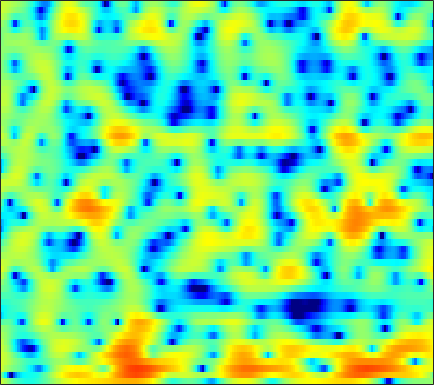

Data behind this chart, as committed beside it:
3.3016, 2.5736, 1.604, 0.64624, -0.045309, -0.92845, -1.7474, -2.3044, -2.9696, -3.5158, -3.941, -4.1726, -4.3664, -4.4206, -4.3768, -4.1939, -3.8896, -3.5754, -3.0632, -2.4734, -1.8171, -1.2986, -0.57117, 0.17667
0.1145, -2.125, -5.912, -11.53, -19.25, -22.5, -13.18, -10.22, -7.924, -6.579, -5.778, -5.404, -5.118, -4.973, -4.902, -4.777, -4.524, -4.21, -3.587, -2.735, -1.722, -0.8947, 0.2271, 1.327
3.712, 2.892, 1.897, 1.052, 0.5231, -0.05478, -0.5299, -0.8568, -1.312, -1.84, -2.482, -3.069, -4.018, -5.212, -6.301, -8.055, -10.05, -11.29, -11.27, -9.165, -6.566, -4.769, -2.709, -0.995
3.684, 3.255, 2.669, 2.061, 1.591, 0.9531, 0.31, -0.1712, -0.8093, -1.44, -2.043, -2.473, -2.984, -3.377, -3.595, -3.741, -3.719, -3.589, -3.261, -2.782, -2.165, -1.656, -0.9495, -0.2646
3.465, 3.179, 2.63, 1.901, 1.236, 0.2406, -0.8853, -1.798, -3.097, -4.465, -5.877, -6.945, -8.172, -8.875, -8.865, -8.107, -6.776, -5.634, -4.097, -2.668, -1.385, -0.5244, 0.4838, 1.334
3.158, 2.638, 1.69, 0.4398, -0.7082, -2.543, -4.735, -6.614, -9.348, -12.14, -14.61, -16.05, -17.83, -19.67, -20.02, -16.87, -12.4, -9.488, -6.319, -3.783, -1.738, -0.4663, 0.9321, 2.056
2.773, 2.096, 1.024, -0.2985, -1.468, -3.325, -5.535, -7.387, -9.953, -12.23, -13.18, -12.73, -11.41, -9.947, -8.879, -7.399, -5.84, -4.654, -3.12, -1.72, -0.4608, 0.3869, 1.365, 2.18
2.065, 1.528, 0.7528, -0.07181, -0.7202, -1.612, -2.49, -3.097, -3.737, -4.143, -4.306, -4.268, -4, -3.536, -3.108, -2.45, -1.728, -1.181, -0.4698, 0.1778, 0.742, 1.103, 1.489, 1.765
1.042, 0.705, 0.2248, -0.3201, -0.7605, -1.396, -2.069, -2.575, -3.121, -3.391, -3.282, -2.97, -2.305, -1.466, -0.788, 0.1039, 0.8881, 1.38, 1.901, 2.256, 2.424, 2.419, 2.215, 1.788
-2.311, -1.826, -1.449, -1.451, -1.725, -2.496, -3.873, -5.499, -8.869, -14.32, -14.42, -9.569, -4.963, -1.893, -0.1918, 1.564, 2.853, 3.565, 4.212, 4.553, 4.573, 4.364, 3.761, 2.734
-7.993, -6.29, -4.766, -3.911, -3.638, -3.646, -3.933, -4.303, -4.874, -5.187, -4.822, -4.072, -2.653, -1.11, -0.03554, 1.185, 2.152, 2.729, 3.294, 3.608, 3.668, 3.554, 3.191, 2.599
-5.995, -5.437, -4.737, -4.121, -3.754, -3.402, -3.142, -2.958, -2.714, -2.411, -1.996, -1.615, -1.034, -0.3988, 0.0964, 0.7389, 1.313, 1.681, 2.077, 2.339, 2.463, 2.469, 2.364, 2.136
-4.208, -3.907, -3.58, -3.316, -3.129, -2.904, -2.74, -2.626, -2.435, -2.184, -1.865, -1.57, -1.107, -0.5957, -0.1973, 0.3423, 0.8741, 1.235, 1.637, 1.945, 2.156, 2.244, 2.255, 2.151
-2.5, -2.378, -2.332, -2.437, -2.589, -2.834, -3.115, -3.326, -3.545, -3.634, -3.525, -3.265, -2.691, -1.914, -1.264, -0.3908, 0.4435, 1.004, 1.647, 2.16, 2.525, 2.691, 2.783, 2.722
-0.6592, -0.8434, -1.249, -1.86, -2.486, -3.509, -4.687, -5.716, -7.354, -9.144, -10.36, -10.1, -8.137, -5.583, -3.79, -1.755, -0.1488, 0.8224, 1.862, 2.635, 3.153, 3.391, 3.538, 3.503
0.8083, 0.2221, -0.87, -2.228, -3.405, -5.175, -6.992, -8.323, -10.16, -12.26, -14.32, -13.97, -10.34, -6.507, -4.224, -1.847, -0.05949, 0.971, 1.989, 2.662, 3.072, 3.25, 3.329, 3.26
2.759, 1.828, 0.08286, -2.345, -4.734, -9.48, -17.47, -18.89, -12.03, -8.359, -6.029, -4.605, -2.94, -1.401, -0.3514, 0.7833, 1.614, 2.046, 2.334, 2.311, 2.062, 1.775, 1.34, 0.9733
4.296, 3.623, 2.445, 0.9691, -0.2156, -1.827, -3.041, -3.302, -2.749, -1.69, -0.6022, 0.1705, 1.048, 1.691, 2.027, 2.279, 2.239, 2.002, 1.334, 0.2599, -1.346, -3.008, -5.925, -9.163
3.167, 2.97, 2.655, 2.25, 1.942, 1.616, 1.366, 1.282, 1.282, 1.385, 1.559, 1.66, 1.744, 1.72, 1.583, 1.248, 0.7001, 0.1056, -0.9207, -2.286, -4.076, -5.683, -8.112, -10.32
1.423, 1.628, 1.885, 2.094, 2.187, 2.293, 2.389, 2.436, 2.462, 2.445, 2.38, 2.271, 2.024, 1.675, 1.324, 0.7006, -0.07306, -0.7448, -1.758, -2.885, -4.023, -4.853, -5.872, -6.609
-0.4939, 0.1578, 0.8925, 1.564, 2, 2.458, 2.818, 3.011, 3.183, 3.239, 3.147, 3.003, 2.672, 2.165, 1.683, 0.8656, -0.1458, -1.021, -2.34, -3.725, -5.079, -5.994, -6.913, -7.442
-2.722, -1.676, -0.4029, 0.6547, 1.404, 2.236, 2.884, 3.259, 3.624, 3.827, 3.844, 3.75, 3.47, 2.953, 2.415, 1.481, 0.224, -0.9821, -2.975, -5.593, -9.082, -12.06, -14.54, -12.75
-6.466, -4.853, -2.797, -1.086, -0.06491, 1.109, 2.022, 2.569, 3.104, 3.453, 3.67, 3.707, 3.618, 3.364, 3.016, 2.353, 1.392, 0.4512, -1.174, -3.307, -5.858, -7.829, -9.264, -8.405
-11.3, -8.389, -5.738, -3.699, -2.506, -1.339, -0.4767, 0.01242, 0.5071, 0.8858, 1.22, 1.458, 1.736, 1.989, 2.117, 2.134, 1.994, 1.768, 1.302, 0.76, 0.1603, -0.2071, -0.5194, -0.642
-9.512, -8.152, -6.533, -5.477, -4.776, -4.236, -4.008, -4.083, -4.324, -4.545, -4.537, -4.066, -2.963, -1.667, -0.6885, 0.378, 1.192, 1.615, 1.97, 2.155, 2.174, 2.155, 2.096, 2.046
-6.686, -6.38, -6.126, -5.923, -6.012, -6.15, -6.664, -7.424, -9.297, -13.1, -23.43, -19.63, -9.956, -5.192, -2.9, -0.6652, 0.8548, 1.644, 2.367, 2.709, 2.835, 2.777, 2.581, 2.356
-3.709, -4.568, -6.097, -7.396, -8.05, -7.984, -7.312, -6.747, -6.418, -6.258, -5.912, -5.094, -3.293, -1.33, 0.06056, 1.561, 2.654, 3.226, 3.648, 3.704, 3.413, 2.954, 2.033, 0.7463
-1.383, -3.228, -6.936, -12.99, -20, -12.93, -7.641, -5.297, -3.168, -1.698, -0.5513, 0.2093, 1.157, 2.02, 2.596, 3.242, 3.678, 3.857, 3.842, 3.572, 2.904, 2.156, 0.6407, -1.635
1.087, 0.1137, -1.198, -2.242, -2.649, -2.601, -1.996, -1.395, -0.5956, 0.128, 0.6969, 1.068, 1.405, 1.671, 1.793, 1.892, 1.916, 1.869, 1.711, 1.421, 0.9414, 0.466, -0.3552, -1.293
2.912, 2.468, 2.032, 1.637, 1.478, 1.353, 1.353, 1.388, 1.419, 1.388, 1.261, 1.079, 0.715, 0.2564, -0.126, -0.6209, -0.9811, -1.13, -1.143, -1.118, -1.053, -1.123, -1.3, -1.675
3.222, 3.137, 3.105, 3.147, 3.179, 3.226, 3.206, 3.13, 2.92, 2.515, 1.879, 1.194, 0.00435, -1.631, -3.134, -5.406, -7.195, -7.297, -5.954, -4.257, -2.967, -2.317, -1.886, -1.903
0.4109, 0.8917, 1.613, 2.399, 2.893, 3.42, 3.737, 3.824, 3.723, 3.348, 2.646, 1.87, 0.4372, -1.635, -3.712, -7.587, -12.14, -11.93, -7.876, -4.781, -2.902, -1.979, -1.314, -1.121
-8.727, -5.748, -2.682, -0.5189, 0.6978, 1.873, 2.666, 3.038, 3.247, 3.175, 2.838, 2.41, 1.636, 0.6731, -0.1123, -1.078, -1.763, -1.973, -1.854, -1.435, -0.9907, -0.7217, -0.5368, -0.5369
-8.419, -6.316, -3.751, -1.726, -0.5259, 0.7184, 1.602, 2.065, 2.45, 2.599, 2.544, 2.392, 2.05, 1.631, 1.27, 0.8093, 0.4108, 0.176, -0.04676, -0.1919, -0.2704, -0.3502, -0.48, -0.705
-3.462, -2.662, -1.605, -0.5639, 0.1239, 0.9117, 1.524, 1.867, 2.204, 2.374, 2.386, 2.305, 2.078, 1.735, 1.424, 0.9488, 0.4726, 0.1417, -0.232, -0.5215, -0.7248, -0.8345, -0.9752, -1.183
-0.6, -0.1351, 0.4427, 0.8698, 1.162, 1.484, 1.787, 2.004, 2.246, 2.424, 2.487, 2.42, 2.179, 1.699, 1.203, 0.3555, -0.64, -1.389, -2.207, -2.571, -2.498, -2.229, -1.862, -1.611
1.99, 2.104, 2.001, 1.684, 1.36, 0.9779, 0.848, 1.013, 1.489, 2.097, 2.6, 2.8, 2.743, 2.249, 1.529, 0.01164, -2.363, -4.964, -9.729, -11.51, -7.137, -4.545, -2.355, -1.14
3.27, 2.908, 1.9, 0.2684, -1.571, -4.993, -8.347, -7.23, -3.28, -0.3596, 1.516, 2.391, 2.964, 2.965, 2.582, 1.571, -0.02457, -1.562, -3.579, -4.131, -2.861, -1.563, -0.1587, 0.6346
2.087, 1.615, 0.6082, -0.8892, -2.395, -4.715, -6.335, -5.904, -3.813, -1.663, -0.04092, 0.8278, 1.601, 1.966, 2.03, 1.885, 1.553, 1.268, 0.9243, 0.7329, 0.7466, 0.7834, 0.8576, 0.7912
1.259, 1.018, 0.5676, -0.006985, -0.4966, -1.056, -1.39, -1.438, -1.208, -0.7568, -0.2375, 0.1612, 0.6131, 0.9637, 1.16, 1.325, 1.398, 1.415, 1.381, 1.287, 1.151, 0.9777, 0.6808, 0.2786
1.392, 1.331, 1.15, 0.81, 0.5191, 0.09842, -0.2793, -0.5217, -0.7311, -0.7855, -0.6934, -0.5128, -0.2001, 0.1864, 0.4873, 0.8639, 1.18, 1.356, 1.512, 1.546, 1.432, 1.266, 0.8598, 0.2697
2.099, 2.164, 2.003, 1.607, 1.185, 0.4377, -0.4615, -1.173, -2.076, -2.729, -2.883, -2.696, -2.056, -1.235, -0.5968, 0.2177, 0.9357, 1.383, 1.846, 2.146, 2.236, 2.161, 1.828, 1.174
2.659, 2.805, 2.657, 2.163, 1.495, 0.2015, -1.677, -3.55, -6.84, -10.86, -11.96, -9.724, -6.601, -4.332, -2.99, -1.521, -0.264, 0.586, 1.55, 2.307, 2.82, 2.986, 2.962, 2.595
2.288, 2.511, 2.485, 2.021, 1.369, 0.08175, -1.782, -3.583, -6.642, -9.886, -11.13, -10.29, -8.798, -7.607, -6.925, -5.765, -4.109, -2.668, -0.7842, 0.7734, 1.936, 2.539, 2.983, 3.073
1.838, 2.123, 2.187, 1.878, 1.463, 0.6511, -0.4007, -1.331, -2.655, -3.979, -5.256, -6.275, -8.019, -10.95, -15.18, -24.21, -11.91, -7.205, -3.259, -0.6863, 1.036, 1.939, 2.66, 2.947
1.425, 1.64, 1.638, 1.411, 1.115, 0.5878, -0.01084, -0.51, -1.174, -1.864, -2.61, -3.258, -4.201, -5.264, -5.896, -5.874, -4.567, -3.119, -1.179, 0.4402, 1.626, 2.227, 2.689, 2.754
0.769, 0.6871, 0.3365, -0.2189, -0.7419, -1.429, -1.963, -2.154, -2.171, -1.984, -1.724, -1.508, -1.256, -0.9768, -0.7173, -0.2524, 0.3725, 0.8952, 1.599, 2.217, 2.654, 2.812, 2.795, 2.48
0.2856, -0.2425, -1.304, -2.911, -4.489, -6.977, -8.996, -8.849, -6.809, -4.516, -2.657, -1.553, -0.4014, 0.5174, 1.088, 1.727, 2.259, 2.599, 2.95, 3.168, 3.225, 3.152, 2.847, 2.304
0.3072, -0.4134, -1.71, -3.631, -5.597, -9.124, -13.01, -12.48, -8.408, -5.079, -2.718, -1.389, -0.03348, 0.9844, 1.575, 2.189, 2.629, 2.865, 3.055, 3.099, 3.006, 2.837, 2.442, 1.859
0.6155, 0.1854, -0.554, -1.399, -2.048, -2.792, -3.193, -3.123, -2.584, -1.737, -0.8259, -0.165, 0.6004, 1.201, 1.554, 1.903, 2.128, 2.224, 2.263, 2.194, 2.033, 1.835, 1.459, 0.9267
0.6733, 0.602, 0.4471, 0.2883, 0.1693, 0.02479, -0.01457, 0.02432, 0.1809, 0.4234, 0.7076, 0.9036, 1.119, 1.253, 1.294, 1.258, 1.153, 1.041, 0.88, 0.7404, 0.597, 0.4768, 0.2927, -0.006199
0.1434, 0.4999, 0.8775, 1.076, 1.146, 1.191, 1.234, 1.267, 1.338, 1.421, 1.482, 1.461, 1.336, 1.074, 0.7633, 0.206, -0.4862, -1.029, -1.651, -1.955, -1.849, -1.543, -1.04, -0.6016
-0.5873, 0.2002, 0.7529, 0.8778, 0.8114, 0.6694, 0.5431, 0.5607, 0.713, 0.9419, 1.107, 1.147, 0.9767, 0.4803, -0.1461, -1.379, -3.196, -5.016, -8.108, -10.56, -8.634, -6.03, -3.171, -1.103
-0.1587, 0.142, -0.08871, -0.9005, -1.887, -3.558, -4.932, -5.016, -3.873, -2.386, -1.264, -0.7468, -0.5383, -0.8654, -1.444, -2.669, -4.471, -6.273, -9.148, -11.09, -9.219, -6.585, -3.48, -0.9899
1.14, 0.7795, -0.1458, -1.8, -3.737, -7.879, -15.03, -15.37, -8.704, -5.095, -3.157, -2.444, -2.125, -2.394, -2.911, -3.907, -5.056, -5.888, -6.603, -6.628, -5.719, -4.599, -2.818, -0.933
2.587, 2.201, 1.487, 0.4969, -0.3731, -1.587, -2.517, -2.824, -2.72, -2.354, -2.114, -2.154, -2.562, -3.432, -4.41, -6.211, -8.52, -10.46, -12.57, -12.16, -9.648, -7.549, -4.862, -2.502
3.301, 3.086, 2.675, 2.188, 1.792, 1.26, 0.7706, 0.4287, 0.01631, -0.4016, -0.9255, -1.409, -2.32, -3.601, -4.865, -7.09, -10.17, -13.26, -17.93, -17.18, -12.84, -10.18, -7.24, -4.7
3.053, 2.975, 2.804, 2.569, 2.352, 2.045, 1.693, 1.408, 0.9899, 0.501, -0.07413, -0.599, -1.45, -2.519, -3.493, -4.969, -6.661, -7.911, -9.448, -10.57, -11.16, -11.05, -9.72, -7.304
